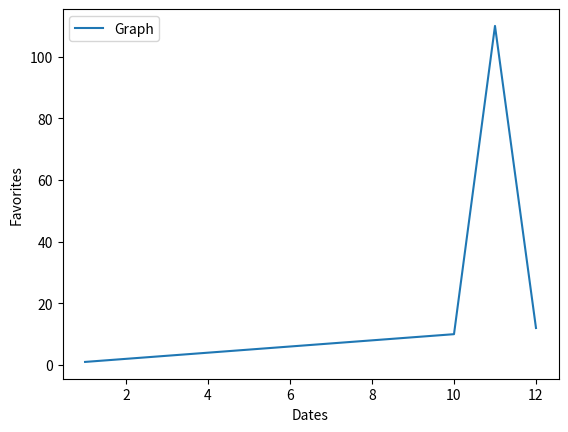

Write Python code to recreate this figure.
import matplotlib.pyplot as plt

class Sentiment():

    def plot_sentiment(self):
        x = [1,2,3,4,5,6,7,8,9,10,11,12]
        y = [1,2,3,4,5,6,7,8,9,10,110,12]
        plt.plot(x,y, label = "Graph")
        plt.xlabel("Dates")
        plt.ylabel("Sentiment")
        plt.legend()
        plt.show()
        
    
    def plot_favorites(self):
        x = []
        y = []
        plt.xlabel("Dates")
        plt.ylabel("Favorites")
        plt.show()
    
    def execute(self):
        self.plot_sentiment()
        self.plot_favorites()


if __name__ == "__main__":
    trial = Sentiment()
    trial.execute()